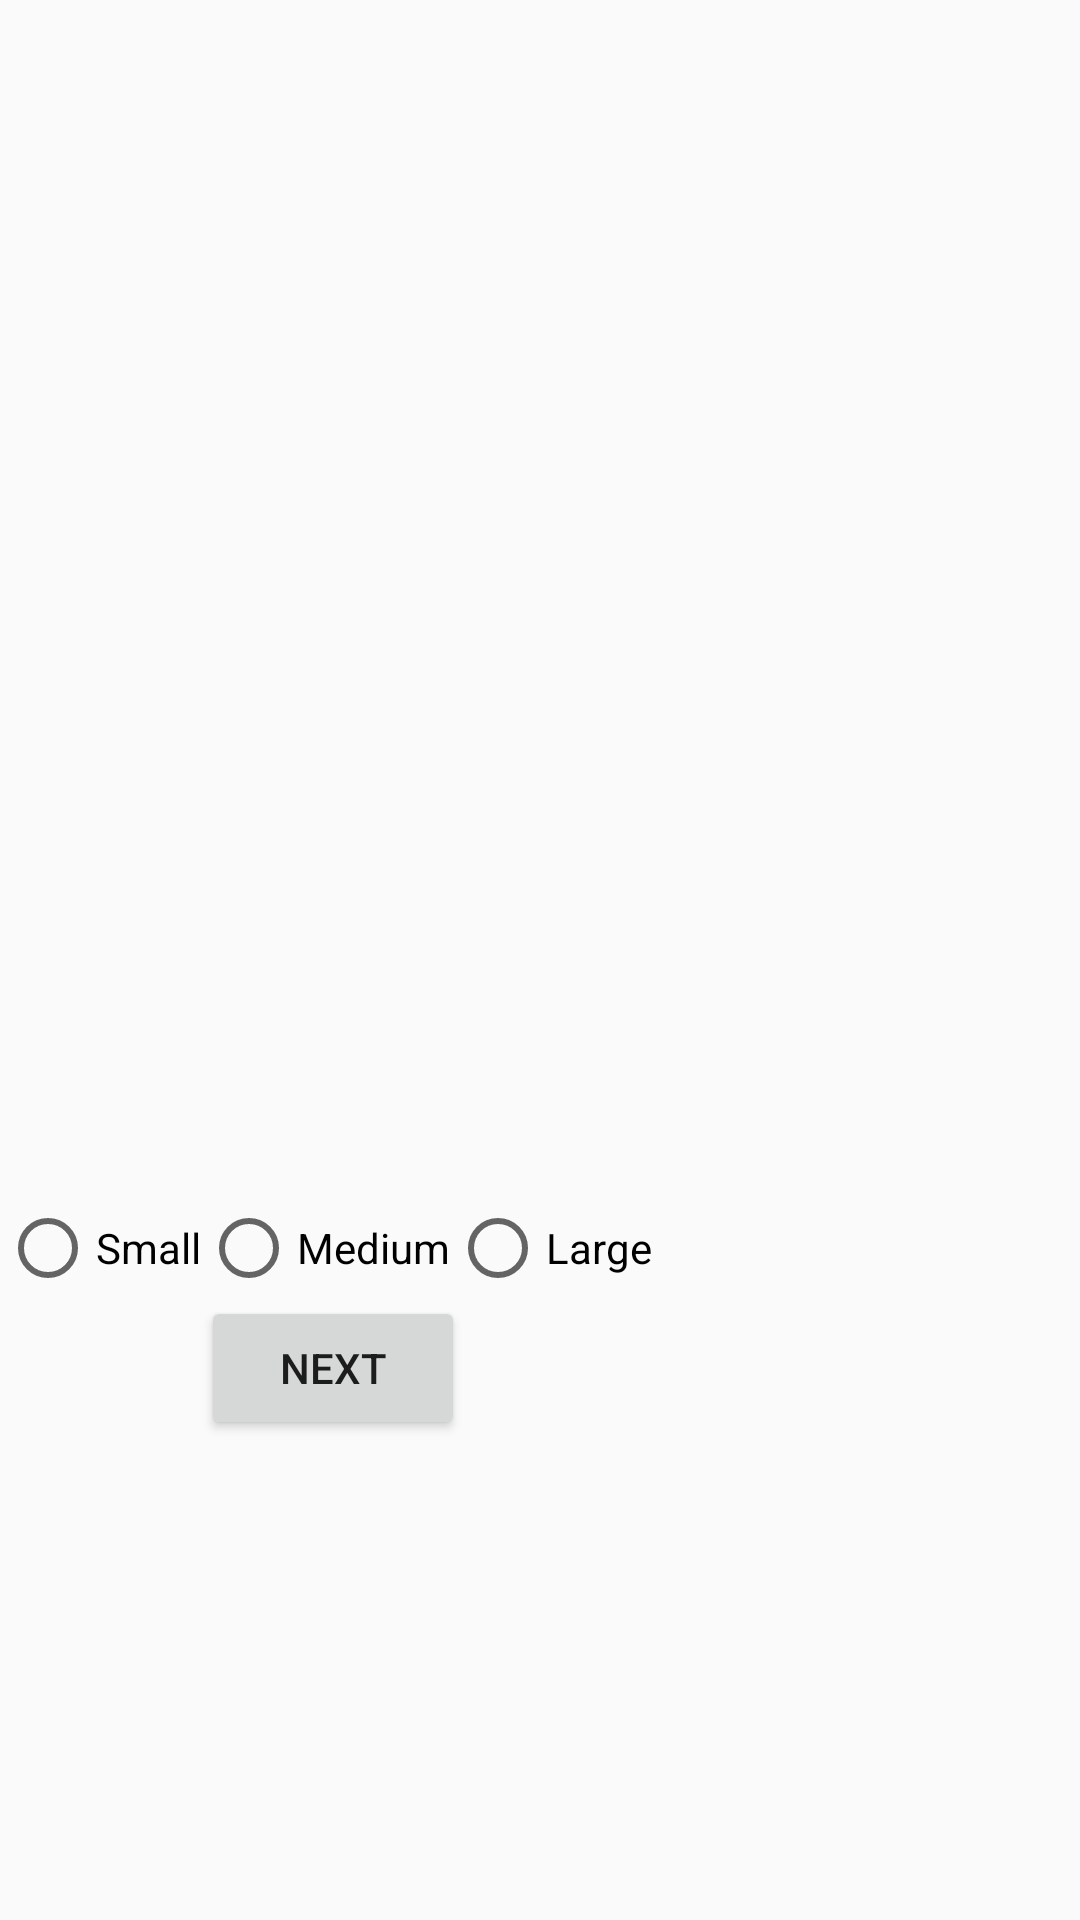

The Android layout XML behind this screen, and the referenced resources:
<!-- AndroidManifest.xml: application theme AppTheme -->
<!-- res/layout/activity_beverages.xml -->
<?xml version="1.0" encoding="utf-8"?>
<android.support.constraint.ConstraintLayout xmlns:android="http://schemas.android.com/apk/res/android"
    xmlns:app="http://schemas.android.com/apk/res-auto"
    xmlns:tools="http://schemas.android.com/tools"
    android:layout_width="match_parent"
    android:layout_height="match_parent"
    tools:context=".Beverages">



    <RelativeLayout
        android:layout_width="wrap_content"
        android:layout_height="wrap_content"
        android:orientation="vertical"
        tools:ignore="MissingConstraints"
        tools:layout_editor_absoluteX="0dp"
        tools:layout_editor_absoluteY="0dp">




        <ListView
            android:id="@+id/bevOptions"
            android:layout_width="wrap_content"
            android:layout_height="400dp"
            android:orientation="vertical"
            tools:ignore="MissingConstraints"
            tools:layout_editor_absoluteX="0dp"
            tools:layout_editor_absoluteY="0dp">


        </ListView>





        <RadioButton
            android:id="@+id/small"
            android:layout_below = "@+id/bevOptions"
            android:layout_width="wrap_content"
            android:layout_height="wrap_content"
            android:text="Small"
            android:onClick="onClickSmall"
            tools:layout_editor_absoluteX="16dp"
            tools:layout_editor_absoluteY="412dp" />

        <RadioButton
            android:id="@+id/medium"
            android:layout_width="wrap_content"
            android:layout_height="wrap_content"
            android:layout_toRightOf="@+id/small"
            android:layout_below="@id/bevOptions"
            android:text="Medium"
            android:onClick="onClickMedium"
            tools:layout_editor_absoluteX="138dp"
            tools:layout_editor_absoluteY="412dp" />

        <RadioButton
            android:id="@+id/large"
            android:layout_width="wrap_content"
            android:layout_height="wrap_content"
            android:layout_toRightOf="@+id/medium"
            android:layout_below="@id/bevOptions"
            android:text="Large"
            android:onClick="onClickLarge"
            tools:layout_editor_absoluteX="259dp"
            tools:layout_editor_absoluteY="412dp" />

        <Button
            android:id="@+id/next"
            android:layout_width="wrap_content"
            android:layout_height="wrap_content"
            android:layout_below="@id/medium"
            android:layout_toRightOf="@+id/small"
            android:text="Next"
            android:onClick="onClickNext"
            tools:layout_editor_absoluteX="148dp"
            tools:layout_editor_absoluteY="447dp" />








    </RelativeLayout>

</android.support.constraint.ConstraintLayout>
<!-- resources referenced by this layout -->
<resources>
  <style name="AppTheme" parent="Theme.AppCompat.Light.DarkActionBar">
          
          <item name="colorPrimary">@color/colorPrimary</item>
          <item name="colorPrimaryDark">@color/colorPrimaryDark</item>
          <item name="colorAccent">@color/colorAccent</item>
      </style>
  <!-- not gathered from this repository: default colours our renderer supplied (Android Studio template values) -->
  <color name="colorPrimary">#FF6200EE</color>
  <color name="colorPrimaryDark">#FF3700B3</color>
  <color name="colorAccent">#FF03DAC5</color>
</resources>
